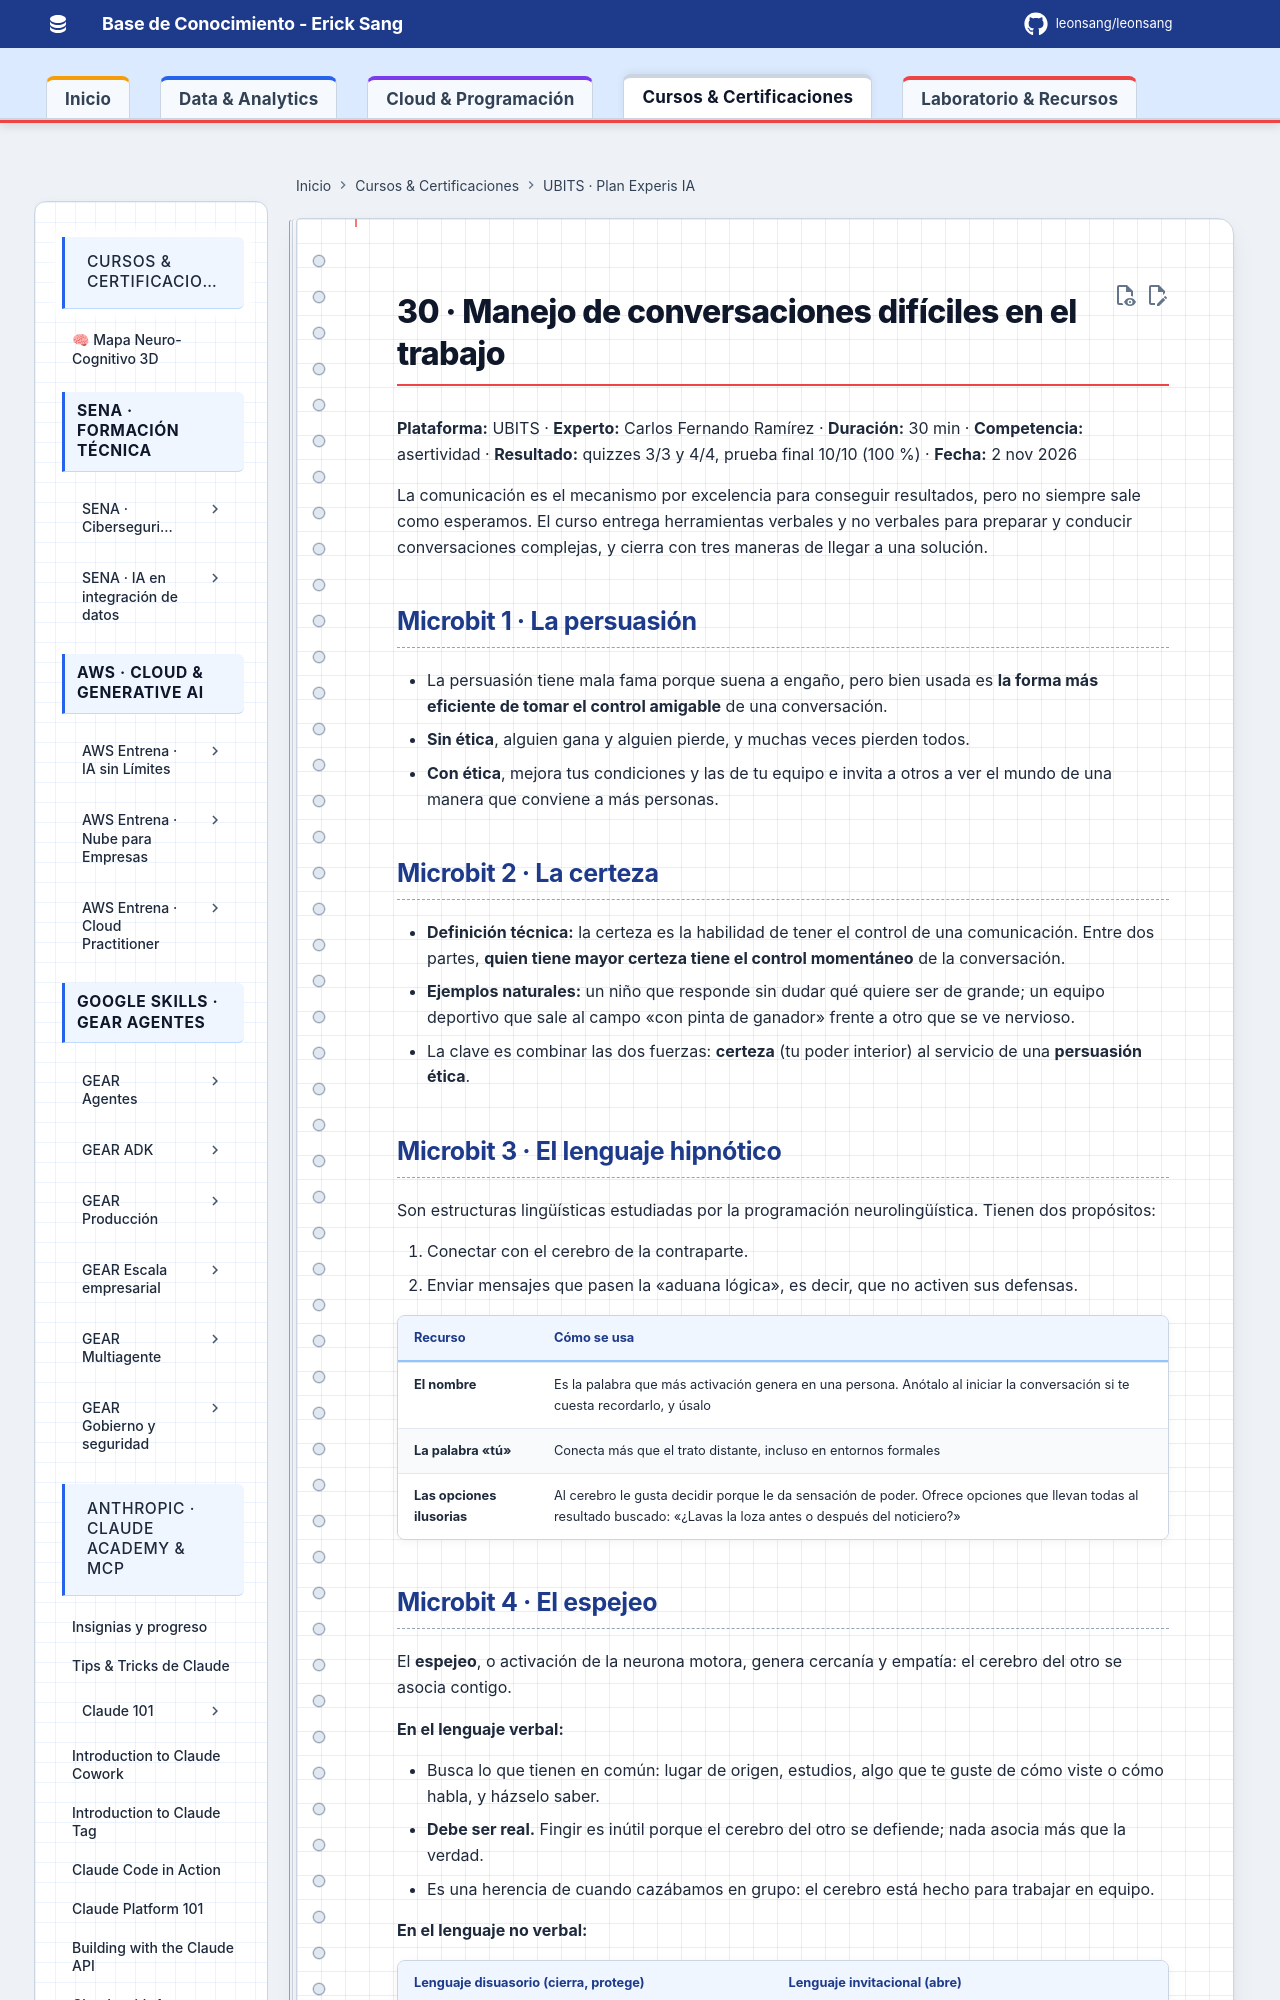

repository: Leonsang/Leonsang · page: cursos/ubits-experis-ia/30-conversaciones-dificiles/index.html · generator: mkdocs

# 30 · Manejo de conversaciones difíciles en el trabajo

**Plataforma:** UBITS · **Experto:** Carlos Fernando Ramírez · **Duración:** 30 min · **Competencia:** asertividad · **Resultado:** quizzes 3/3 y 4/4, prueba final 10/10 (100 %) · **Fecha:** 2 nov 2026

La comunicación es el mecanismo por excelencia para conseguir resultados, pero no siempre sale como esperamos. El curso entrega herramientas verbales y no verbales para preparar y conducir conversaciones complejas, y cierra con tres maneras de llegar a una solución.

## Microbit 1 · La persuasión

- La persuasión tiene mala fama porque suena a engaño, pero bien usada es **la forma más eficiente de tomar el control amigable** de una conversación.
- **Sin ética**, alguien gana y alguien pierde, y muchas veces pierden todos.
- **Con ética**, mejora tus condiciones y las de tu equipo e invita a otros a ver el mundo de una manera que conviene a más personas.

## Microbit 2 · La certeza

- **Definición técnica:** la certeza es la habilidad de tener el control de una comunicación. Entre dos partes, **quien tiene mayor certeza tiene el control momentáneo** de la conversación.
- **Ejemplos naturales:** un niño que responde sin dudar qué quiere ser de grande; un equipo deportivo que sale al campo «con pinta de ganador» frente a otro que se ve nervioso.
- La clave es combinar las dos fuerzas: **certeza** (tu poder interior) al servicio de una **persuasión ética**.
